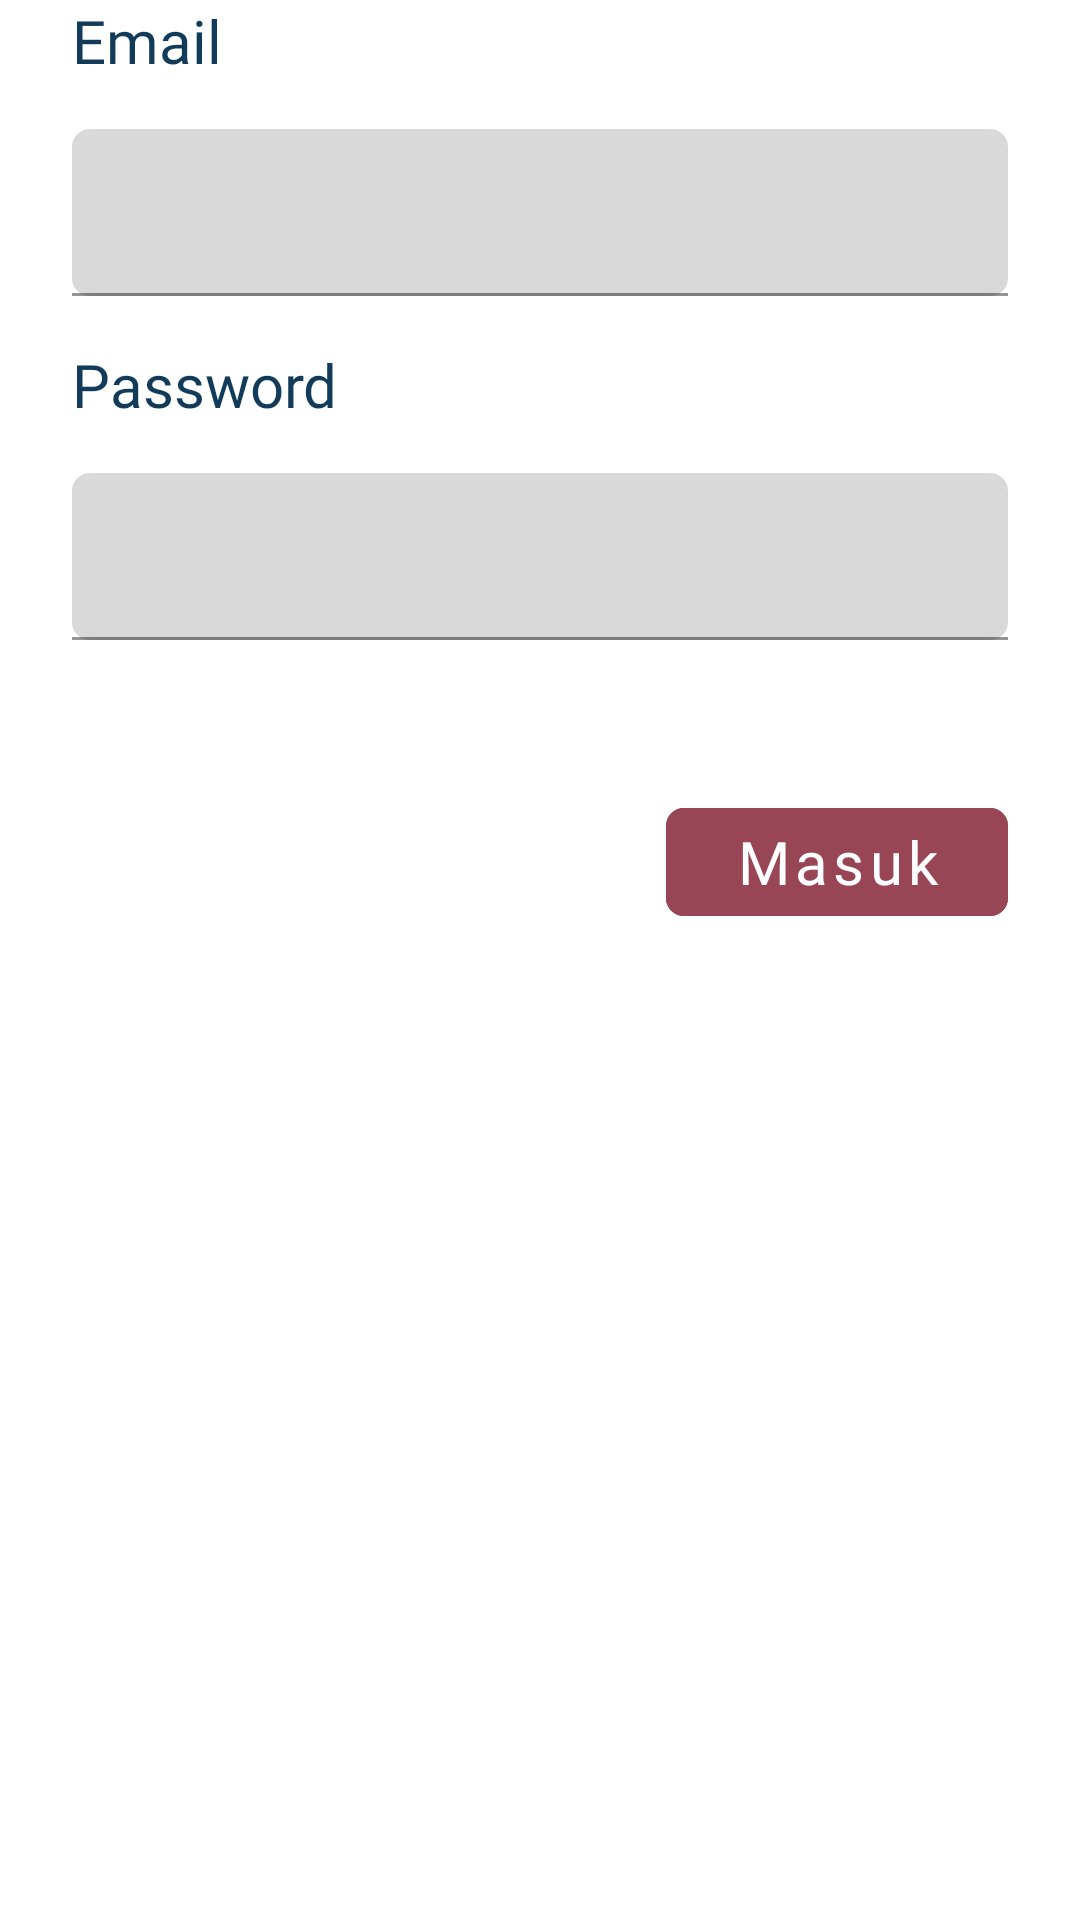

The Android layout XML behind this screen, and the referenced resources:
<!-- AndroidManifest.xml: application theme Theme.Batikco -->
<!-- res/layout/custom_login.xml -->
<?xml version="1.0" encoding="utf-8"?>

<LinearLayout xmlns:android="http://schemas.android.com/apk/res/android"
    xmlns:tools="http://schemas.android.com/tools"
    android:layout_width="match_parent"
    android:layout_height="match_parent"
    android:orientation="vertical"
    xmlns:app="http://schemas.android.com/apk/res-auto">

    <TextView
        android:layout_width="wrap_content"
        android:layout_height="wrap_content"
        android:layout_marginStart="24dp"
        android:text="Email"
        android:fontFamily="@font/nunito_bold"
        android:textColor="#113B59"
        android:textSize="20sp"/>

    <com.google.android.material.textfield.TextInputLayout
        android:id="@+id/textInputLayoutEmail"
        android:layout_width="match_parent"
        android:layout_height="wrap_content"
        app:boxCornerRadiusBottomStart="6dp"
        app:boxCornerRadiusBottomEnd="6dp"
        app:boxCornerRadiusTopEnd="6dp"
        app:boxCornerRadiusTopStart="6dp"
        android:layout_marginStart="24dp"
        app:boxBackgroundColor="#D9D9D9"
        android:layout_marginTop="16dp"
        android:layout_marginEnd="24dp"
        tools:hintEnabled="false">

        <com.google.android.material.textfield.TextInputEditText
            android:id="@+id/etEmail"
            android:layout_width="match_parent"
            android:layout_height="wrap_content"
            android:textColor="@color/black"
            android:inputType="textEmailAddress" />

    </com.google.android.material.textfield.TextInputLayout>

    <TextView
        android:layout_width="wrap_content"
        android:layout_height="wrap_content"
        android:layout_marginStart="24dp"
        android:text="Password"
        android:layout_marginTop="16dp"
        android:fontFamily="@font/nunito_bold"
        android:textColor="#113B59"
        android:textSize="20sp"/>

    <com.google.android.material.textfield.TextInputLayout
        android:id="@+id/textInputLayoutPassword"
        android:layout_width="match_parent"
        android:layout_height="wrap_content"
        app:boxCornerRadiusBottomStart="6dp"
        app:boxCornerRadiusBottomEnd="6dp"
        app:boxCornerRadiusTopEnd="6dp"
        app:boxCornerRadiusTopStart="6dp"
        app:boxBackgroundColor="#D9D9D9"
        android:layout_marginStart="24dp"
        android:layout_marginTop="16dp"
        android:layout_marginEnd="24dp"
        tools:hintEnabled="false"
        app:endIconTint="@color/black">

        <com.google.android.material.textfield.TextInputEditText
            android:id="@+id/etPassword"
            android:layout_width="match_parent"
            android:layout_height="wrap_content"
            android:textColor="@color/black"
            android:inputType="textPassword" />

    </com.google.android.material.textfield.TextInputLayout>

    <com.google.android.material.button.MaterialButton
        android:id="@+id/btnLogin"
        android:layout_width="114dp"
        android:layout_height="wrap_content"
        android:layout_marginStart="24dp"
        android:layout_marginTop="50dp"
        android:layout_marginEnd="24dp"
        android:text="Masuk"
        android:layout_gravity="end"
        android:fontFamily="@font/nunito_bold"
        android:textSize="20sp"
        app:cornerRadius="6dp"
        android:backgroundTint="#984655"
        android:textColor="@color/white"
        android:enabled="false"
        android:textAllCaps="false" />

</LinearLayout>
<!-- resources referenced by this layout -->
<resources>
  <color name="black">#FF000000</color>
  <color name="white">#FFFFFFFF</color>
  <style name="Theme.Batikco" parent="Theme.MaterialComponents.DayNight.DarkActionBar">
          
          <item name="colorPrimary">@color/purple_500</item>
          <item name="colorPrimaryVariant">@color/purple_200</item>
          <item name="colorOnPrimary">@color/white</item>
          
          <item name="colorSecondary">@color/teal_200</item>
          <item name="colorSecondaryVariant">@color/teal_700</item>
          <item name="colorOnSecondary">@color/black</item>
          
          <item name="android:statusBarColor">?attr/colorPrimaryVariant</item>
          
      </style>
  <color name="purple_500">#FF6200EE</color>
  <color name="purple_200">#FFBB86FC</color>
  <color name="teal_200">#FF03DAC5</color>
  <color name="teal_700">#FF018786</color>
</resources>
